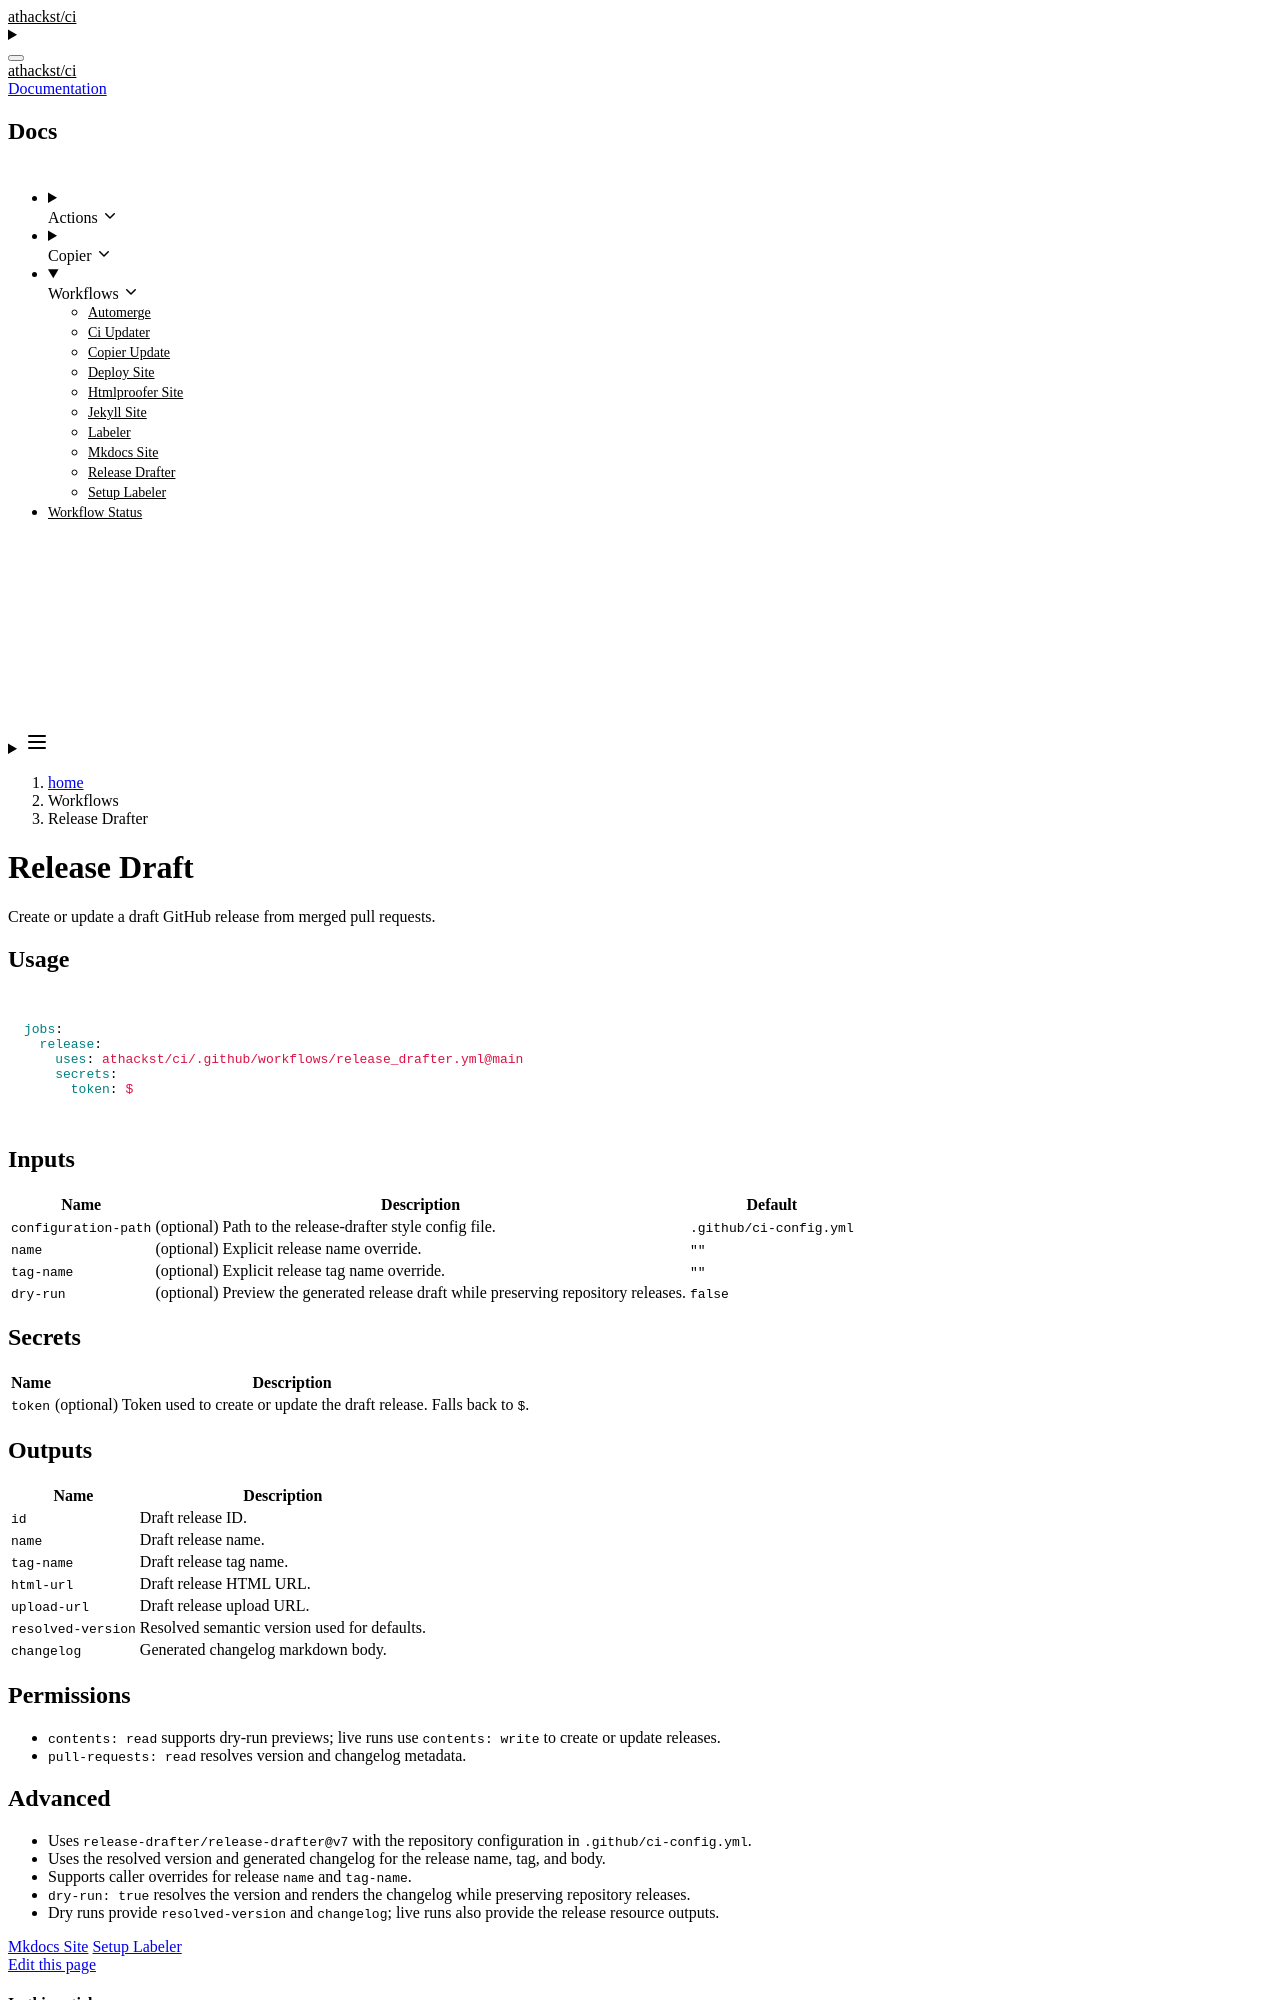

repository: athackst/ci · page: dev/workflows/release_drafter/index.html · generator: jekyll

# Release Draft

Create or update a draft GitHub release from merged pull requests.

## Usage

```yaml
jobs:
  release:
    uses: athackst/ci/.github/workflows/release_drafter.yml@main
    secrets:
      token: ${{ secrets.CI_BOT_TOKEN }}
```

## Inputs

| Name | Description | Default |
| --- | --- | --- |
| `configuration-path` | (optional) Path to the release-drafter style config file. | `.github/ci-config.yml` |
| `name` | (optional) Explicit release name override. | `""` |
| `tag-name` | (optional) Explicit release tag name override. | `""` |
| `dry-run` | (optional) Preview the generated release draft while preserving repository releases. | `false` |

## Secrets

| Name | Description |
| --- | --- |
| `token` | (optional) Token used to create or update the draft release. Falls back to `${{ github.token }}`. |

## Outputs

| Name | Description |
| --- | --- |
| `id` | Draft release ID. |
| `name` | Draft release name. |
| `tag-name` | Draft release tag name. |
| `html-url` | Draft release HTML URL. |
| `upload-url` | Draft release upload URL. |
| `resolved-version` | Resolved semantic version used for defaults. |
| `changelog` | Generated changelog markdown body. |

## Permissions

- `contents: read` supports dry-run previews; live runs use `contents: write` to create or update releases.
- `pull-requests: read` resolves version and changelog metadata.
